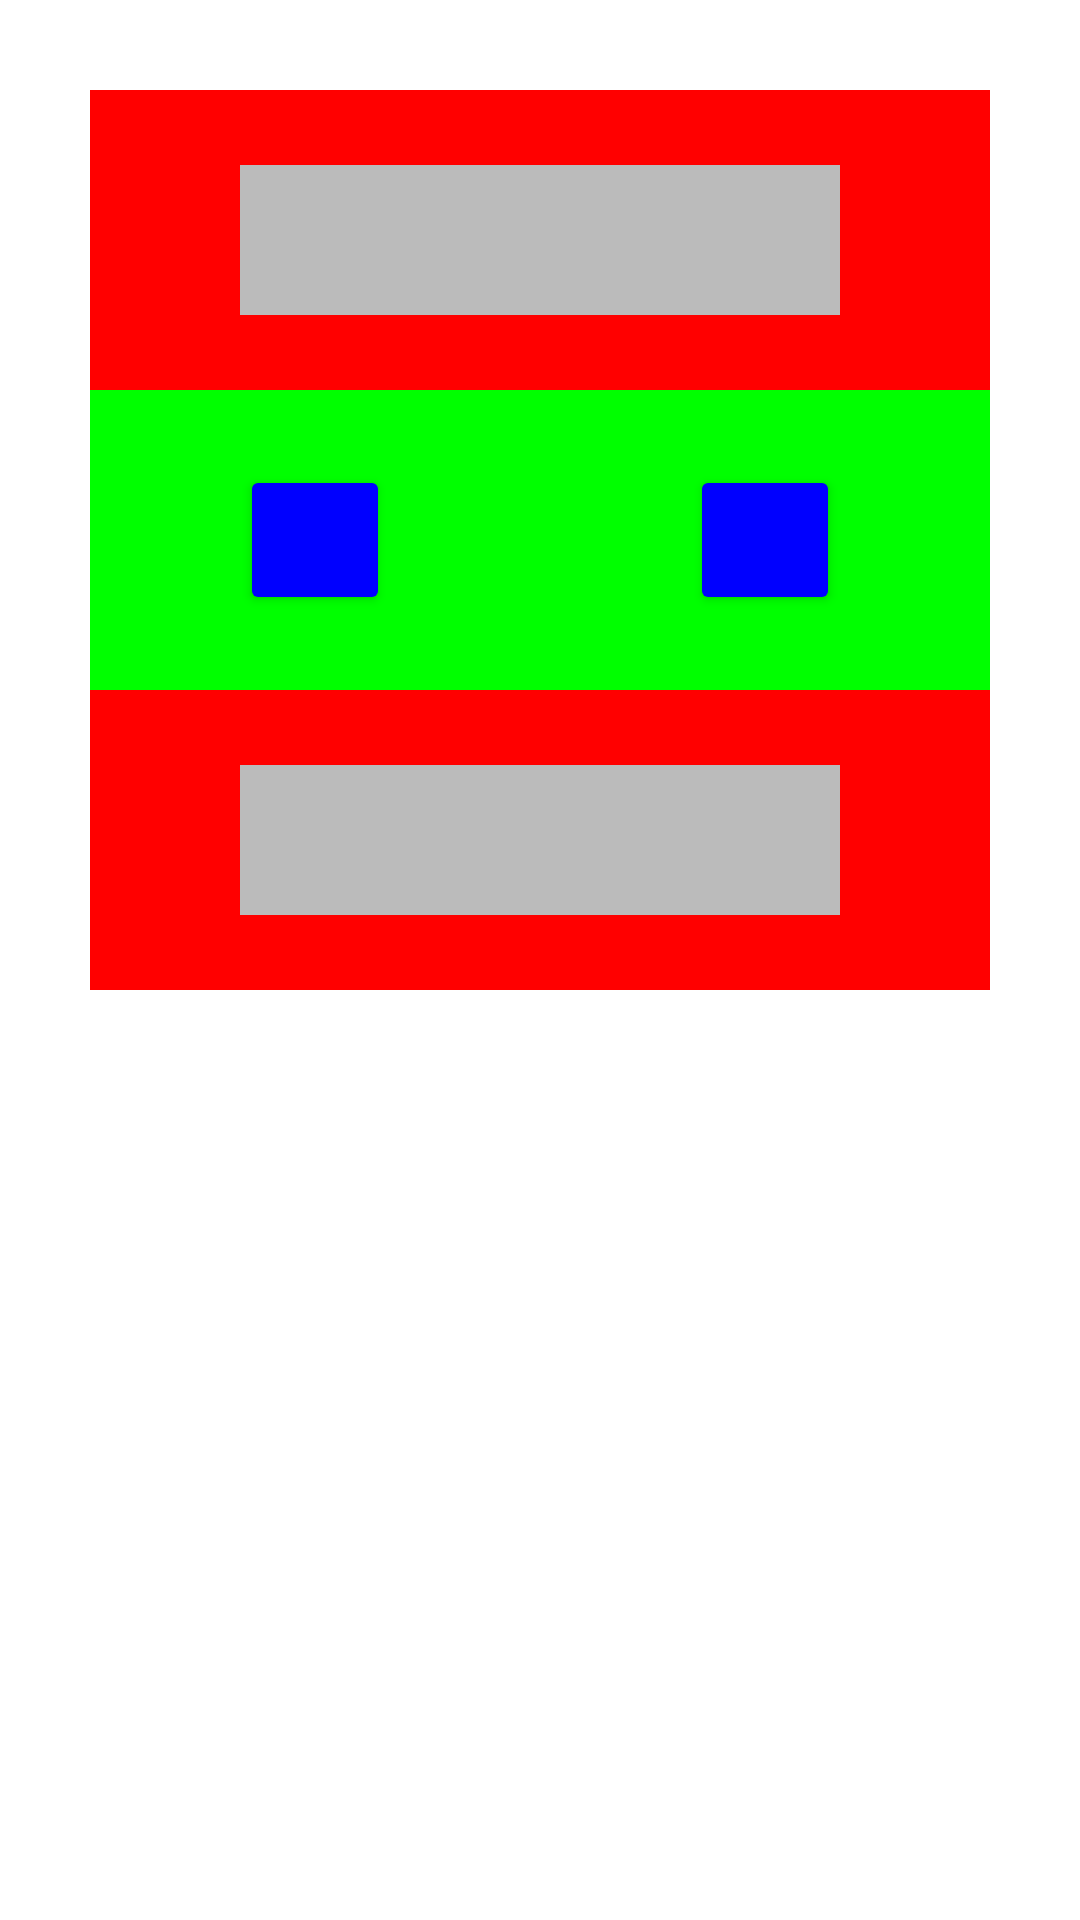

Android layout source for this screen:
<!-- AndroidManifest.xml: application theme Theme.RGBVisualizerLinear -->
<!-- res/layout/activity_main3.xml -->
<?xml version="1.0" encoding="utf-8"?>
    <RelativeLayout
    tools:context=".MainActivity"
    android:layout_height="match_parent"
    android:layout_width="match_parent"
    xmlns:tools="http://schemas.android.com/tools"
    xmlns:android="http://schemas.android.com/apk/res/android">


    <LinearLayout
        android:layout_height="300dp"
        android:layout_width="300dp"
        android:layout_marginTop="30dp"
        android:layout_marginLeft="30dp"
        android:orientation="vertical">


    <RelativeLayout
        android:layout_height="0dp"
        android:layout_width="match_parent"
        android:background="#FF0000"
        android:layout_weight="1">

    <EditText
        android:layout_height="50dp"
        android:layout_width="200dp"
        android:background="#BBBBBB"
        android:layout_centerInParent="true"/>

</RelativeLayout>


    <LinearLayout
        android:layout_height="0dp"
        android:layout_width="match_parent"
        android:orientation="horizontal"
        android:layout_weight="1">


    <RelativeLayout
        android:layout_height="match_parent"
        android:layout_width="0dp"
        android:background="#00FF00"
        android:layout_weight="1">

    <Button
        android:layout_height="50dp"
        android:layout_width="50dp"
        android:layout_centerInParent="true"
        android:backgroundTint="#0000FF"/>

</RelativeLayout>


    <RelativeLayout
        android:layout_height="match_parent"
        android:layout_width="0dp"
        android:background="#00FF00"
        android:layout_weight="1">

    <Button
        android:layout_height="50dp"
        android:layout_width="50dp"
        android:layout_centerInParent="true"
        android:backgroundTint="#0000FF"/>

</RelativeLayout>

</LinearLayout>


    <RelativeLayout
        android:layout_height="0dp"
        android:layout_width="match_parent"
        android:background="#FF0000"
        android:layout_weight="1">

    <TextView
        android:layout_height="50dp"
        android:layout_width="200dp"
        android:background="#BBBBBB"
        android:layout_centerInParent="true"/>

</RelativeLayout>

</LinearLayout>

</RelativeLayout>
<!-- resources referenced by this layout -->
<resources>
  <style name="Theme.RGBVisualizerLinear" parent="Theme.MaterialComponents.DayNight.DarkActionBar">
          
          <item name="colorPrimary">@color/purple_500</item>
          <item name="colorPrimaryVariant">@color/purple_700</item>
          <item name="colorOnPrimary">@color/white</item>
          
          <item name="colorSecondary">@color/teal_200</item>
          <item name="colorSecondaryVariant">@color/teal_700</item>
          <item name="colorOnSecondary">@color/black</item>
          
          <item name="android:statusBarColor" tools:targetApi="l">?attr/colorPrimaryVariant</item>
          
      </style>
  <color name="purple_500">#FF6200EE</color>
  <color name="purple_700">#FF3700B3</color>
  <color name="white">#FFFFFFFF</color>
  <color name="teal_200">#FF03DAC5</color>
  <color name="teal_700">#FF018786</color>
  <color name="black">#FF000000</color>
</resources>
